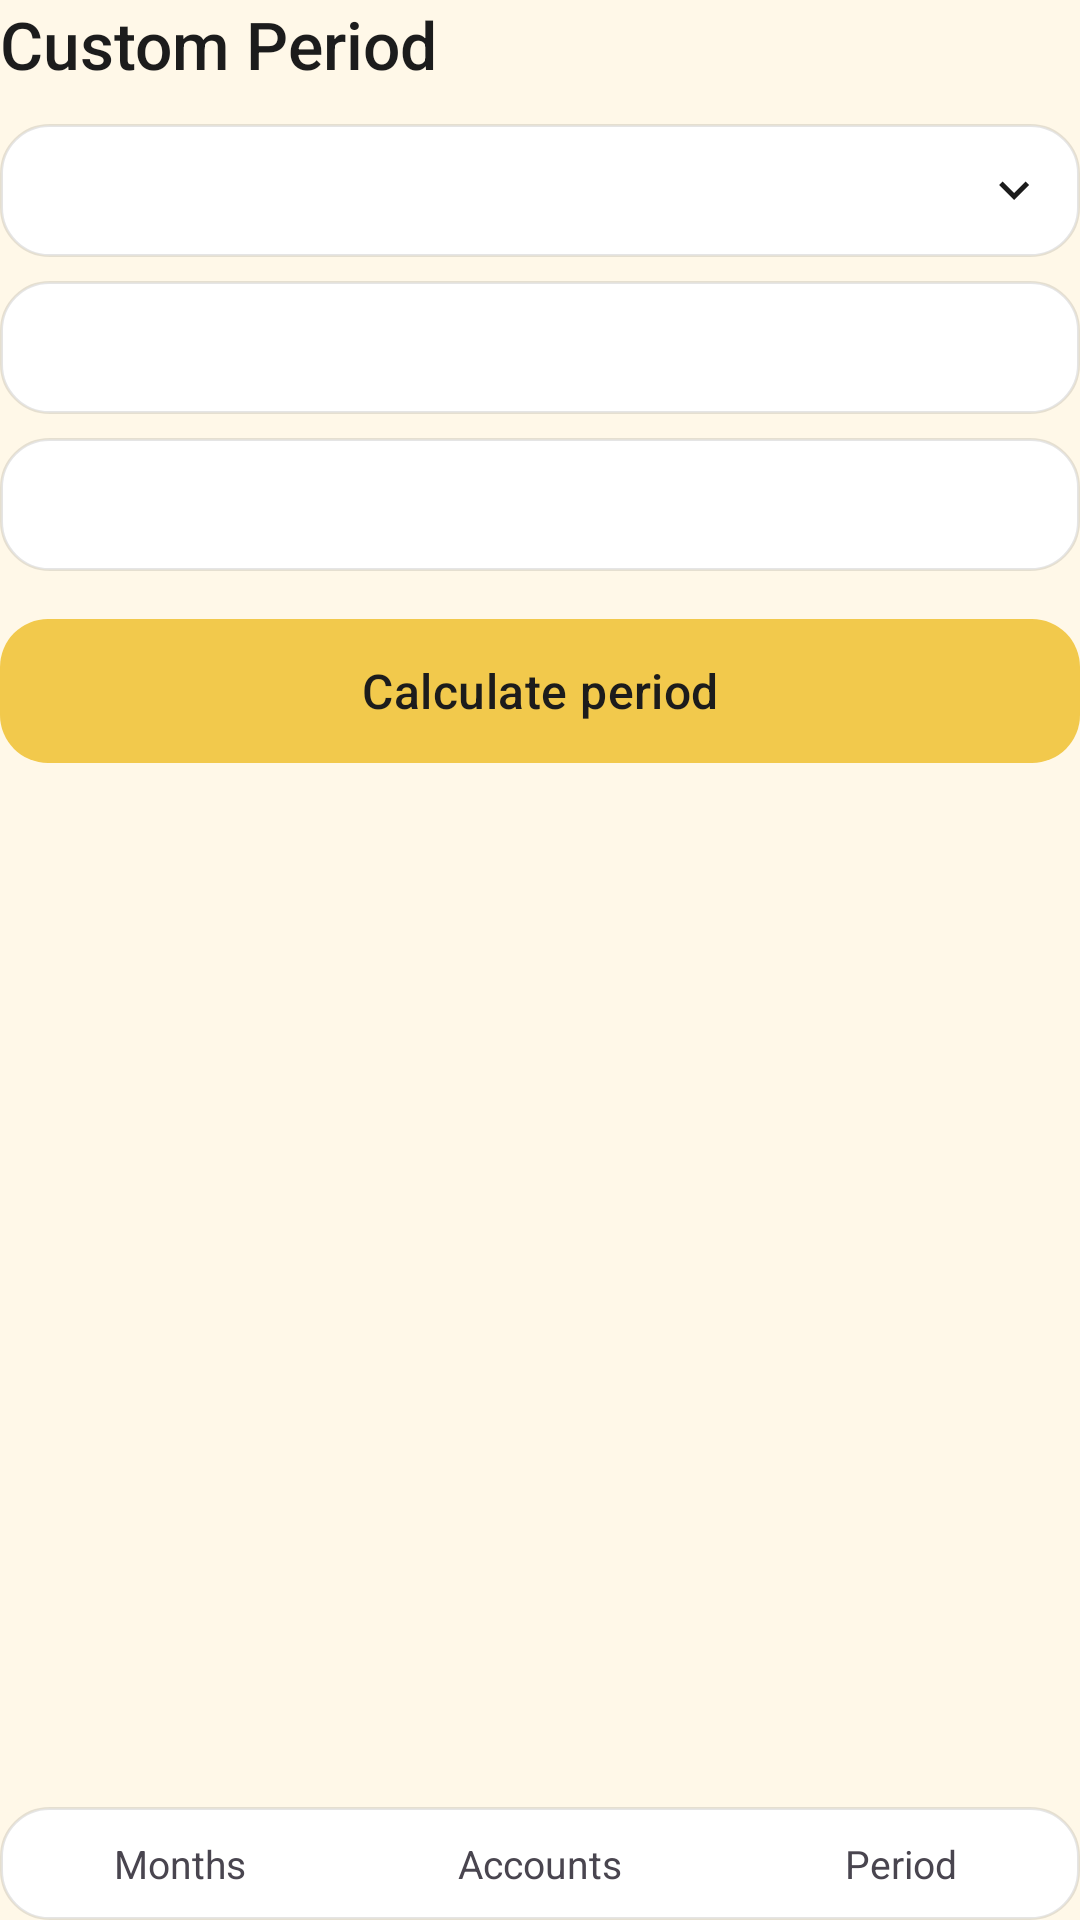

Reconstruct the res/layout file that produces this screen, plus the resources it refers to.
<!-- AndroidManifest.xml: application theme Theme.ExpensesByOm -->
<!-- res/layout/activity_period.xml -->
<?xml version="1.0" encoding="utf-8"?>
<LinearLayout xmlns:android="http://schemas.android.com/apk/res/android"
    xmlns:app="http://schemas.android.com/apk/res-auto"
    xmlns:tools="http://schemas.android.com/tools"
    android:id="@+id/main"
    android:layout_width="match_parent"
    android:layout_height="match_parent"
    android:background="@color/cream"
    android:orientation="vertical"
    tools:context=".PeriodActivity">

    <TextView
        android:layout_width="match_parent"
        android:layout_height="wrap_content"
        android:fontFamily="sans-serif-medium"
        android:text="@string/period_title"
        android:textColor="@color/ink"
        android:textSize="22sp" />

    <TextView
        android:id="@+id/accountFilter"
        android:layout_width="match_parent"
        android:layout_height="wrap_content"
        android:layout_marginTop="12dp"
        android:background="@drawable/bg_rounded_surface"
        android:drawableEnd="@drawable/ic_chevron_down"
        android:elevation="2dp"
        android:fontFamily="sans-serif-medium"
        android:padding="12dp"
        android:textColor="@color/ink"
        android:textSize="15sp"
        tools:text="All accounts" />

    <TextView
        android:id="@+id/startDateValue"
        android:layout_width="match_parent"
        android:layout_height="wrap_content"
        android:layout_marginTop="8dp"
        android:background="@drawable/bg_rounded_surface"
        android:elevation="2dp"
        android:padding="12dp"
        android:textColor="@color/ink"
        android:textSize="15sp"
        tools:text="Start: 15 Sep 2026" />

    <TextView
        android:id="@+id/endDateValue"
        android:layout_width="match_parent"
        android:layout_height="wrap_content"
        android:layout_marginTop="8dp"
        android:background="@drawable/bg_rounded_surface"
        android:elevation="2dp"
        android:padding="12dp"
        android:textColor="@color/ink"
        android:textSize="15sp"
        tools:text="End: 19 Sep 2026" />

    <com.google.android.material.button.MaterialButton
        android:id="@+id/calculatePeriodButton"
        style="@style/Widget.ExpensesByOm.CalculateButton"
        android:layout_width="match_parent"
        android:layout_height="wrap_content"
        android:layout_marginTop="12dp"
        android:text="@string/calculate_period" />

    <ScrollView
        android:layout_width="match_parent"
        android:layout_height="0dp"
        android:layout_marginTop="12dp"
        android:layout_weight="1">

        <LinearLayout
            android:layout_width="match_parent"
            android:layout_height="wrap_content"
            android:orientation="vertical">

            <TextView
                android:id="@+id/rangeLabel"
                android:layout_width="match_parent"
                android:layout_height="wrap_content"
                android:textColor="@color/ink"
                android:textSize="14sp"
                android:visibility="gone" />

            <TextView
                android:id="@+id/totalExpenses"
                android:layout_width="match_parent"
                android:layout_height="wrap_content"
                android:layout_marginTop="8dp"
                android:textColor="@color/ink"
                android:textSize="14sp"
                android:visibility="gone" />

            <TextView
                android:id="@+id/totalReceived"
                android:layout_width="match_parent"
                android:layout_height="wrap_content"
                android:layout_marginTop="4dp"
                android:textColor="@color/ink"
                android:textSize="14sp"
                android:visibility="gone" />

            <TextView
                android:id="@+id/totalNet"
                android:layout_width="match_parent"
                android:layout_height="wrap_content"
                android:layout_marginTop="4dp"
                android:fontFamily="sans-serif-medium"
                android:textColor="@color/ink"
                android:textSize="16sp"
                android:visibility="gone" />

            <TextView
                android:id="@+id/transactionCount"
                android:layout_width="match_parent"
                android:layout_height="wrap_content"
                android:layout_marginTop="4dp"
                android:textColor="@color/ink_muted"
                android:textSize="13sp"
                android:visibility="gone" />

            <LinearLayout
                android:id="@+id/perAccountList"
                android:layout_width="match_parent"
                android:layout_height="wrap_content"
                android:layout_marginTop="8dp"
                android:orientation="vertical" />

            <com.google.android.material.card.MaterialCardView
                android:layout_width="match_parent"
                android:layout_height="wrap_content"
                android:layout_marginTop="8dp"
                app:cardBackgroundColor="@color/white"
                app:cardCornerRadius="@dimen/card_radius"
                app:cardElevation="2dp"
                app:strokeColor="@color/card_stroke"
                app:strokeWidth="1dp">

                <HorizontalScrollView
                    android:layout_width="match_parent"
                    android:layout_height="wrap_content"
                    android:fillViewport="true">

                    <TableLayout
                        android:id="@+id/transactionTable"
                        android:layout_width="wrap_content"
                        android:layout_height="wrap_content"
                        android:paddingStart="8dp"
                        android:paddingEnd="8dp"
                        android:shrinkColumns="1,2"
                        android:stretchColumns="2" />
                </HorizontalScrollView>
            </com.google.android.material.card.MaterialCardView>
        </LinearLayout>
    </ScrollView>

    <include
        android:id="@+id/bottomNav"
        layout="@layout/include_bottom_nav" />
</LinearLayout>
<!-- res/layout/include_bottom_nav.xml (included above) -->
<?xml version="1.0" encoding="utf-8"?>
<LinearLayout xmlns:android="http://schemas.android.com/apk/res/android"
    android:layout_width="match_parent"
    android:layout_height="wrap_content"
    android:layout_marginTop="10dp"
    android:background="@drawable/bg_rounded_surface"
    android:elevation="2dp"
    android:orientation="horizontal"
    android:paddingTop="10dp"
    android:paddingBottom="10dp">

    <TextView
        android:id="@+id/navOverview"
        android:layout_width="0dp"
        android:layout_height="wrap_content"
        android:layout_weight="1"
        android:gravity="center"
        android:text="@string/nav_overview"
        android:textSize="13sp" />

    <TextView
        android:id="@+id/navAccounts"
        android:layout_width="0dp"
        android:layout_height="wrap_content"
        android:layout_weight="1"
        android:gravity="center"
        android:text="@string/nav_accounts"
        android:textSize="13sp" />

    <TextView
        android:id="@+id/navPeriod"
        android:layout_width="0dp"
        android:layout_height="wrap_content"
        android:layout_weight="1"
        android:gravity="center"
        android:text="@string/nav_period"
        android:textSize="13sp" />
</LinearLayout>
<!-- resources referenced by this layout -->
<resources>
  <color name="card_stroke">#1A000000</color>
  <color name="cream">#FFFFF8E8</color>
  <color name="ink">#FF1C1C1C</color>
  <color name="ink_muted">#FF5C5748</color>
  <color name="white">#FFFFFFFF</color>
  <dimen name="card_radius">16dp</dimen>
  <!-- drawable bg_rounded_surface (drawable) -->
  <?xml version="1.0" encoding="utf-8"?>
  <shape xmlns:android="http://schemas.android.com/apk/res/android">
      <solid android:color="@color/white" />
      <corners android:radius="@dimen/card_radius" />
      <stroke
          android:width="1dp"
          android:color="@color/card_stroke" />
  </shape>
  <!-- drawable ic_chevron_down (drawable) -->
  <?xml version="1.0" encoding="utf-8"?>
  <vector xmlns:android="http://schemas.android.com/apk/res/android"
      android:width="20dp"
      android:height="20dp"
      android:viewportWidth="24"
      android:viewportHeight="24">
      <path
          android:fillColor="#1C1C1C"
          android:pathData="M7.4,8.6L12,13.2l4.6,-4.6L18,10l-6,6 -6,-6z" />
  </vector>
  <string name="calculate_period">Calculate period</string>
  <string name="nav_accounts">Accounts</string>
  <string name="nav_overview">Months</string>
  <string name="nav_period">Period</string>
  <string name="period_title">Custom Period</string>
  <style name="Widget.ExpensesByOm.CalculateButton" parent="Widget.Material3.Button">
          <item name="backgroundTint">@color/gold</item>
          <item name="android:textColor">@color/ink</item>
          <item name="android:textAllCaps">false</item>
          <item name="android:textSize">16sp</item>
          <item name="android:letterSpacing">0.01</item>
          <item name="android:fontFamily">sans-serif-medium</item>
          <item name="cornerRadius">@dimen/button_radius</item>
          <item name="android:minHeight">@dimen/calculate_height</item>
          <item name="elevation">2dp</item>
      </style>
  <style name="Theme.ExpensesByOm" parent="Base.Theme.ExpensesByOm" />
  <color name="gold">#FFF2C94C</color>
  <dimen name="button_radius">16dp</dimen>
  <dimen name="calculate_height">56dp</dimen>
  <style name="Base.Theme.ExpensesByOm" parent="Theme.Material3.Light.NoActionBar">
          <item name="colorPrimary">@color/gold</item>
          <item name="colorOnPrimary">@color/ink</item>
          <item name="colorPrimaryContainer">@color/gold_soft</item>
          <item name="colorOnPrimaryContainer">@color/ink</item>
          <item name="colorSecondary">@color/gold_deep</item>
          <item name="colorOnSecondary">@color/ink</item>
          <item name="android:colorBackground">@color/cream</item>
          <item name="colorSurface">@color/white</item>
          <item name="colorOnSurface">@color/ink</item>
          <item name="colorOnSurfaceVariant">@color/ink_muted</item>
          <item name="android:statusBarColor">@color/cream</item>
          <item name="android:navigationBarColor">@color/cream</item>
          <item name="android:windowLightStatusBar">true</item>
          <item name="android:windowLightNavigationBar" tools:targetApi="27">true</item>
          <item name="materialAlertDialogTheme">@style/ThemeOverlay.ExpensesByOm.Dialog</item>
      </style>
  <color name="gold_soft">#FFFFF3C4</color>
  <color name="gold_deep">#FFE6B422</color>
  <style name="ThemeOverlay.ExpensesByOm.Dialog" parent="ThemeOverlay.Material3.MaterialAlertDialog">
          <item name="colorPrimary">@color/gold_deep</item>
          <item name="colorOnPrimary">@color/ink</item>
      </style>
</resources>
